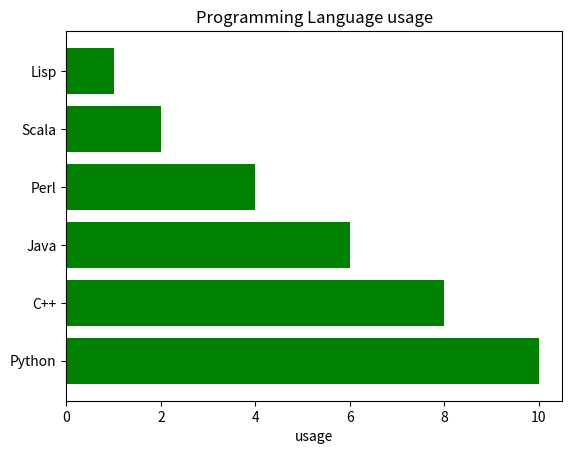

Python code for this plot:
import matplotlib.pyplot as plt
import numpy as np

object = ('Python', 'C++', 'Java', 'Perl', 'Scala', 'Lisp')
y_pos= np.arange(len(object))
performance=[10,8,6,4,2,1]
plt.barh(y_pos, performance, align='center', alpha=1, color='green')
plt.yticks(y_pos, object)
plt.xlabel('usage')
plt.title('Programming Language usage')
plt.show()
